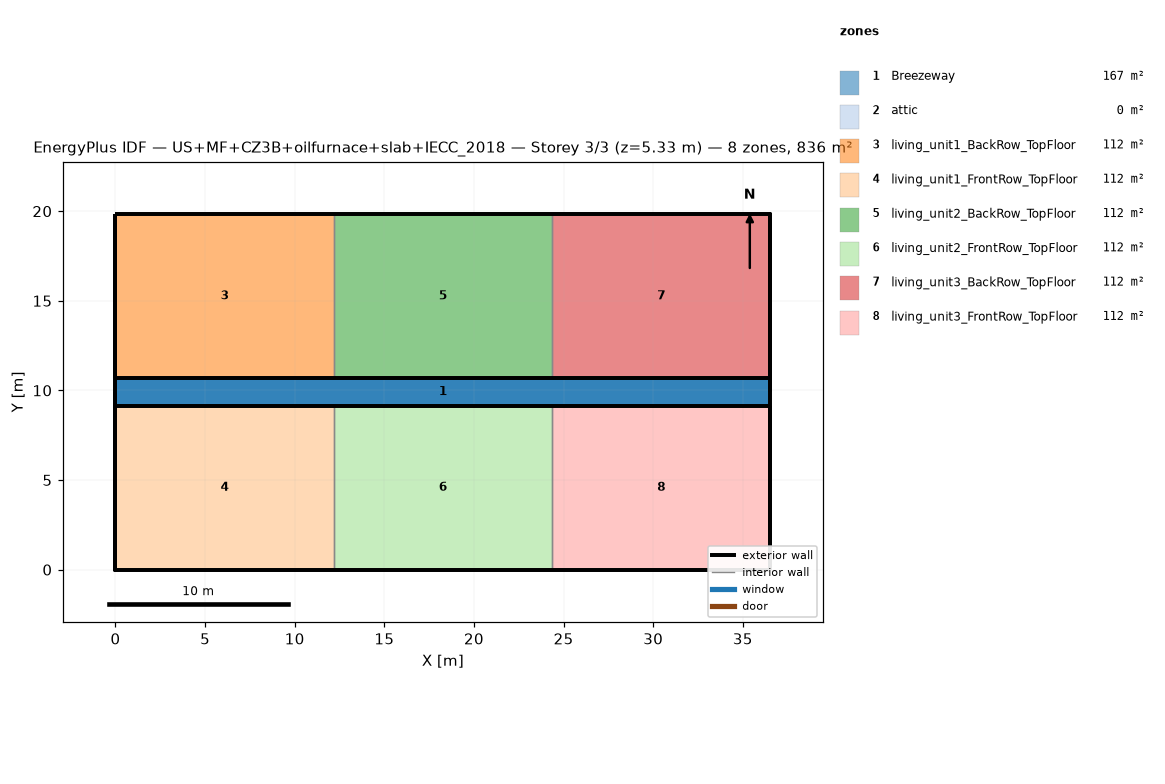
=== STOREY PLAN SPEC (per zone: floor XY polygon, exterior-wall plan segments, windows/doors) ===
zone 1: Breezeway  (167.0 m²)
  floor: (36.54, 9.16) (0.00, 9.16) (0.00, 10.68) (36.54, 10.68)
  floor: (36.54, 9.16) (0.00, 9.16) (0.00, 10.68) (36.54, 10.68)
  floor: (36.54, 9.16) (0.00, 9.16) (0.00, 10.68) (36.54, 10.68)
zone 2: attic  (0.0 m²)
  exterior wall: (36.54, 0.00) – (36.54, 19.84) – (36.54, 9.92)  [29.8 m]
  exterior wall: (0.00, 19.84) – (0.00, 0.00) – (0.00, 9.92)  [29.8 m]
zone 3: living_unit1_BackRow_TopFloor  (111.5 m²)
  floor: (12.18, 10.68) (0.00, 10.68) (0.00, 19.84) (12.18, 19.84)
  exterior wall: (12.18, 19.84) – (0.00, 19.84)  [12.2 m]
  exterior wall: (0.00, 19.84) – (0.00, 10.68)  [9.2 m]
  exterior wall: (0.00, 10.68) – (12.18, 10.68)  [12.2 m]
  interior walls: 1
zone 4: living_unit1_FrontRow_TopFloor  (111.5 m²)
  floor: (12.18, 0.00) (0.00, 0.00) (0.00, 9.16) (12.18, 9.16)
  exterior wall: (0.00, 0.00) – (12.18, 0.00)  [12.2 m]
  exterior wall: (0.00, 9.16) – (0.00, 0.00)  [9.2 m]
  exterior wall: (12.18, 9.16) – (0.00, 9.16)  [12.2 m]
  interior walls: 1
zone 5: living_unit2_BackRow_TopFloor  (111.5 m²)
  floor: (24.36, 10.68) (12.18, 10.68) (12.18, 19.84) (24.36, 19.84)
  exterior wall: (12.18, 10.68) – (24.36, 10.68)  [12.2 m]
  exterior wall: (24.36, 19.84) – (12.18, 19.84)  [12.2 m]
  interior walls: 2
zone 6: living_unit2_FrontRow_TopFloor  (111.5 m²)
  floor: (24.36, 0.00) (12.18, 0.00) (12.18, 9.16) (24.36, 9.16)
  exterior wall: (12.18, 0.00) – (24.36, 0.00)  [12.2 m]
  exterior wall: (24.36, 9.16) – (12.18, 9.16)  [12.2 m]
  interior walls: 2
zone 7: living_unit3_BackRow_TopFloor  (111.5 m²)
  floor: (36.54, 10.68) (24.36, 10.68) (24.36, 19.84) (36.54, 19.84)
  exterior wall: (36.54, 10.68) – (36.54, 19.84)  [9.2 m]
  exterior wall: (36.54, 19.84) – (24.36, 19.84)  [12.2 m]
  exterior wall: (24.36, 10.68) – (36.54, 10.68)  [12.2 m]
  interior walls: 1
zone 8: living_unit3_FrontRow_TopFloor  (111.5 m²)
  floor: (36.54, 0.00) (24.36, 0.00) (24.36, 9.16) (36.54, 9.16)
  exterior wall: (24.36, 0.00) – (36.54, 0.00)  [12.2 m]
  exterior wall: (36.54, 0.00) – (36.54, 9.16)  [9.2 m]
  exterior wall: (36.54, 9.16) – (24.36, 9.16)  [12.2 m]
  interior walls: 1

=== DERIVED (storey summary) ===
Building: US+MF+CZ3B+oilfurnace+slab+IECC_2018
Storey: 3 of 3  (floor level z = 5.33 m)
Storey gross floor area: 836.2 m²
Zones on this storey: 8
  - Breezeway: floor 167.0 m²
  - attic: floor 0.0 m²; exterior wall 59.5 m (81.9 m²); WWR 0.0%
  - living_unit1_BackRow_TopFloor: floor 111.5 m²; exterior wall 33.5 m (86.9 m²); WWR 0.0%
  - living_unit1_FrontRow_TopFloor: floor 111.5 m²; exterior wall 33.5 m (86.9 m²); WWR 0.0%
  - living_unit2_BackRow_TopFloor: floor 111.5 m²; exterior wall 24.4 m (63.1 m²); WWR 0.0%
  - living_unit2_FrontRow_TopFloor: floor 111.5 m²; exterior wall 24.4 m (63.1 m²); WWR 0.0%
  - living_unit3_BackRow_TopFloor: floor 111.5 m²; exterior wall 33.5 m (86.9 m²); WWR 0.0%
  - living_unit3_FrontRow_TopFloor: floor 111.5 m²; exterior wall 33.5 m (86.9 m²); WWR 0.0%
Zone adjacency (shared interzone walls):
  - living_unit1_BackRow_TopFloor ↔ living_unit2_BackRow_TopFloor
  - living_unit1_FrontRow_TopFloor ↔ living_unit2_FrontRow_TopFloor
  - living_unit2_BackRow_TopFloor ↔ living_unit3_BackRow_TopFloor
  - living_unit2_FrontRow_TopFloor ↔ living_unit3_FrontRow_TopFloor